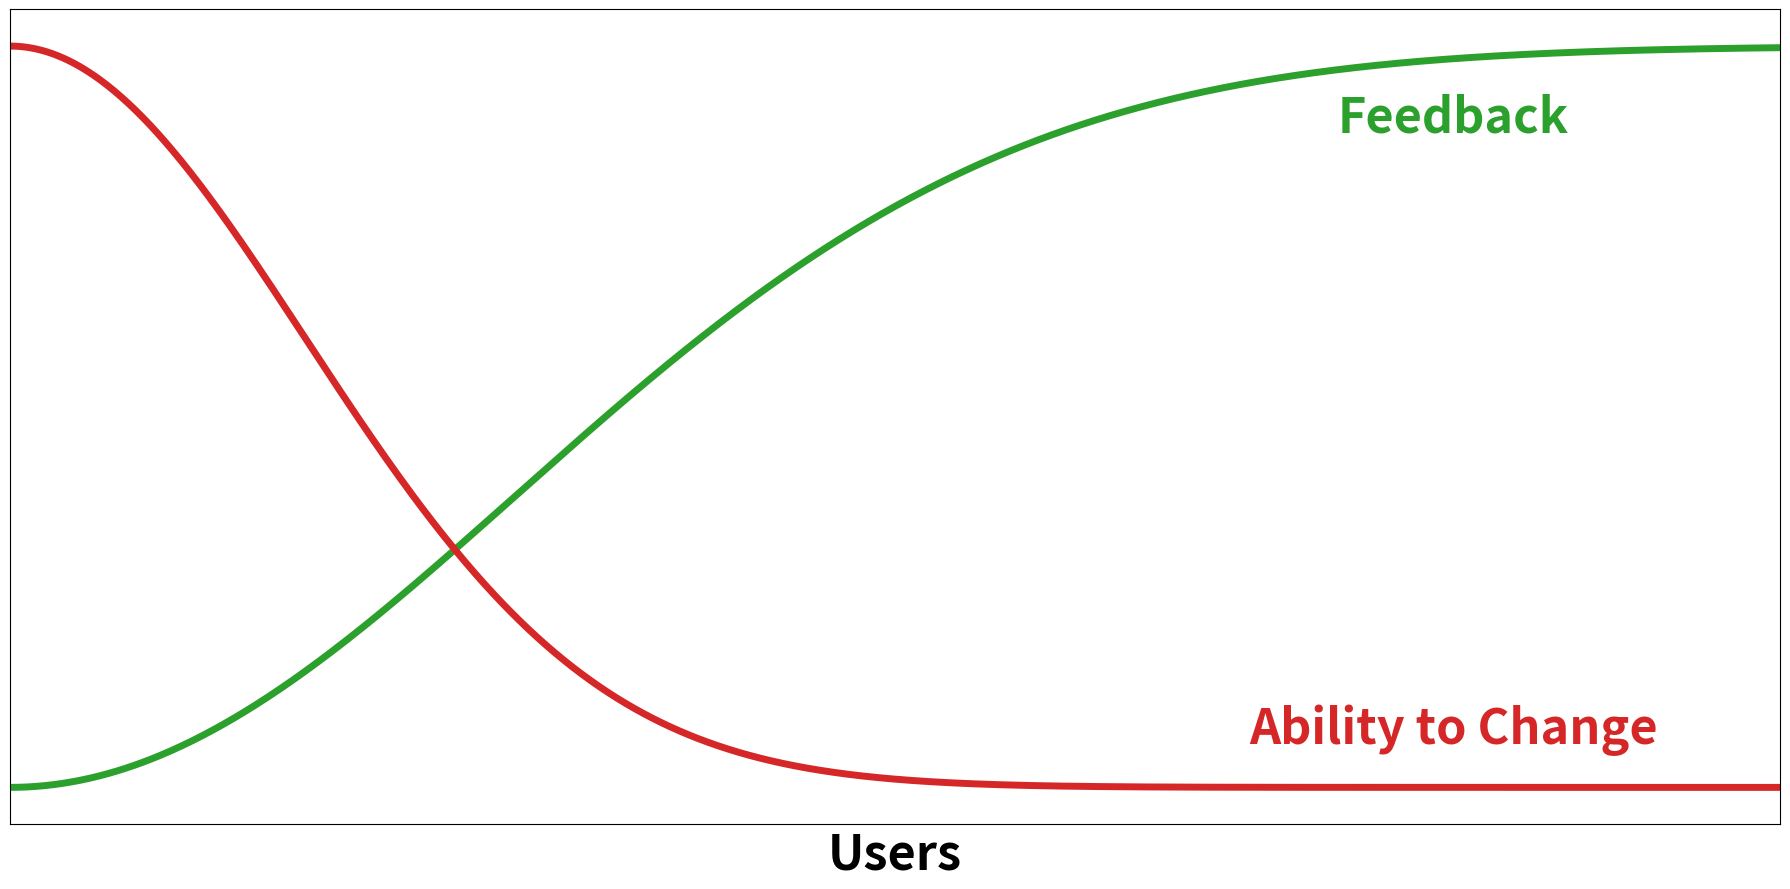

Write Python code to recreate this figure. (Note: this script raises an exception after producing the figure.)
import os
from math import pi

import numpy as np
import seaborn as sns
from matplotlib import pyplot as plt

sqrt_2pi = np.sqrt(2 * pi)


def gaussian(x, s, u=0):
    return (1 / (s * sqrt_2pi)) * np.exp(-0.5 * ((x - u) / s) ** 2)


def make_plot():
    max_users = 1e6
    font_size = 35

    users = np.arange(1, max_users, max(max_users // 1000, 1))
    feedback = gaussian(users, max_users / 3.5)
    ability_to_change = gaussian(users, max_users / 6)

    ability_to_change /= ability_to_change[0]
    feedback /= feedback[0]
    feedback = 1 - feedback

    cp = sns.color_palette()
    feedback_color = cp[2]
    change_color = cp[3]

    f = plt.figure(figsize=(18, 9))
    plt.plot(users, feedback, "-", color=feedback_color, lw=5)
    plt.plot(users, ability_to_change, "-", color=change_color, lw=5)

    plt.xticks([])
    plt.yticks([])

    plt.xlabel("Users", fontsize=font_size, fontweight="bold")

    plt.annotate(
        "Feedback",
        color=feedback_color,
        xy=(0.75, 0.85),
        xycoords="axes fraction",
        fontweight="bold",
        fontsize=font_size,
    )

    plt.annotate(
        "Ability to Change",
        color=change_color,
        xy=(0.70, 0.1),
        xycoords="axes fraction",
        fontsize=font_size,
        fontweight="bold",
    )

    plt.xlim(1, max_users)
    plt.tight_layout()

    return f


if __name__ == "__main__":
    f = make_plot()

    f.savefig(os.path.join(os.path.dirname(__file__), "stable-interface-graph.png"))
    plt.show()
